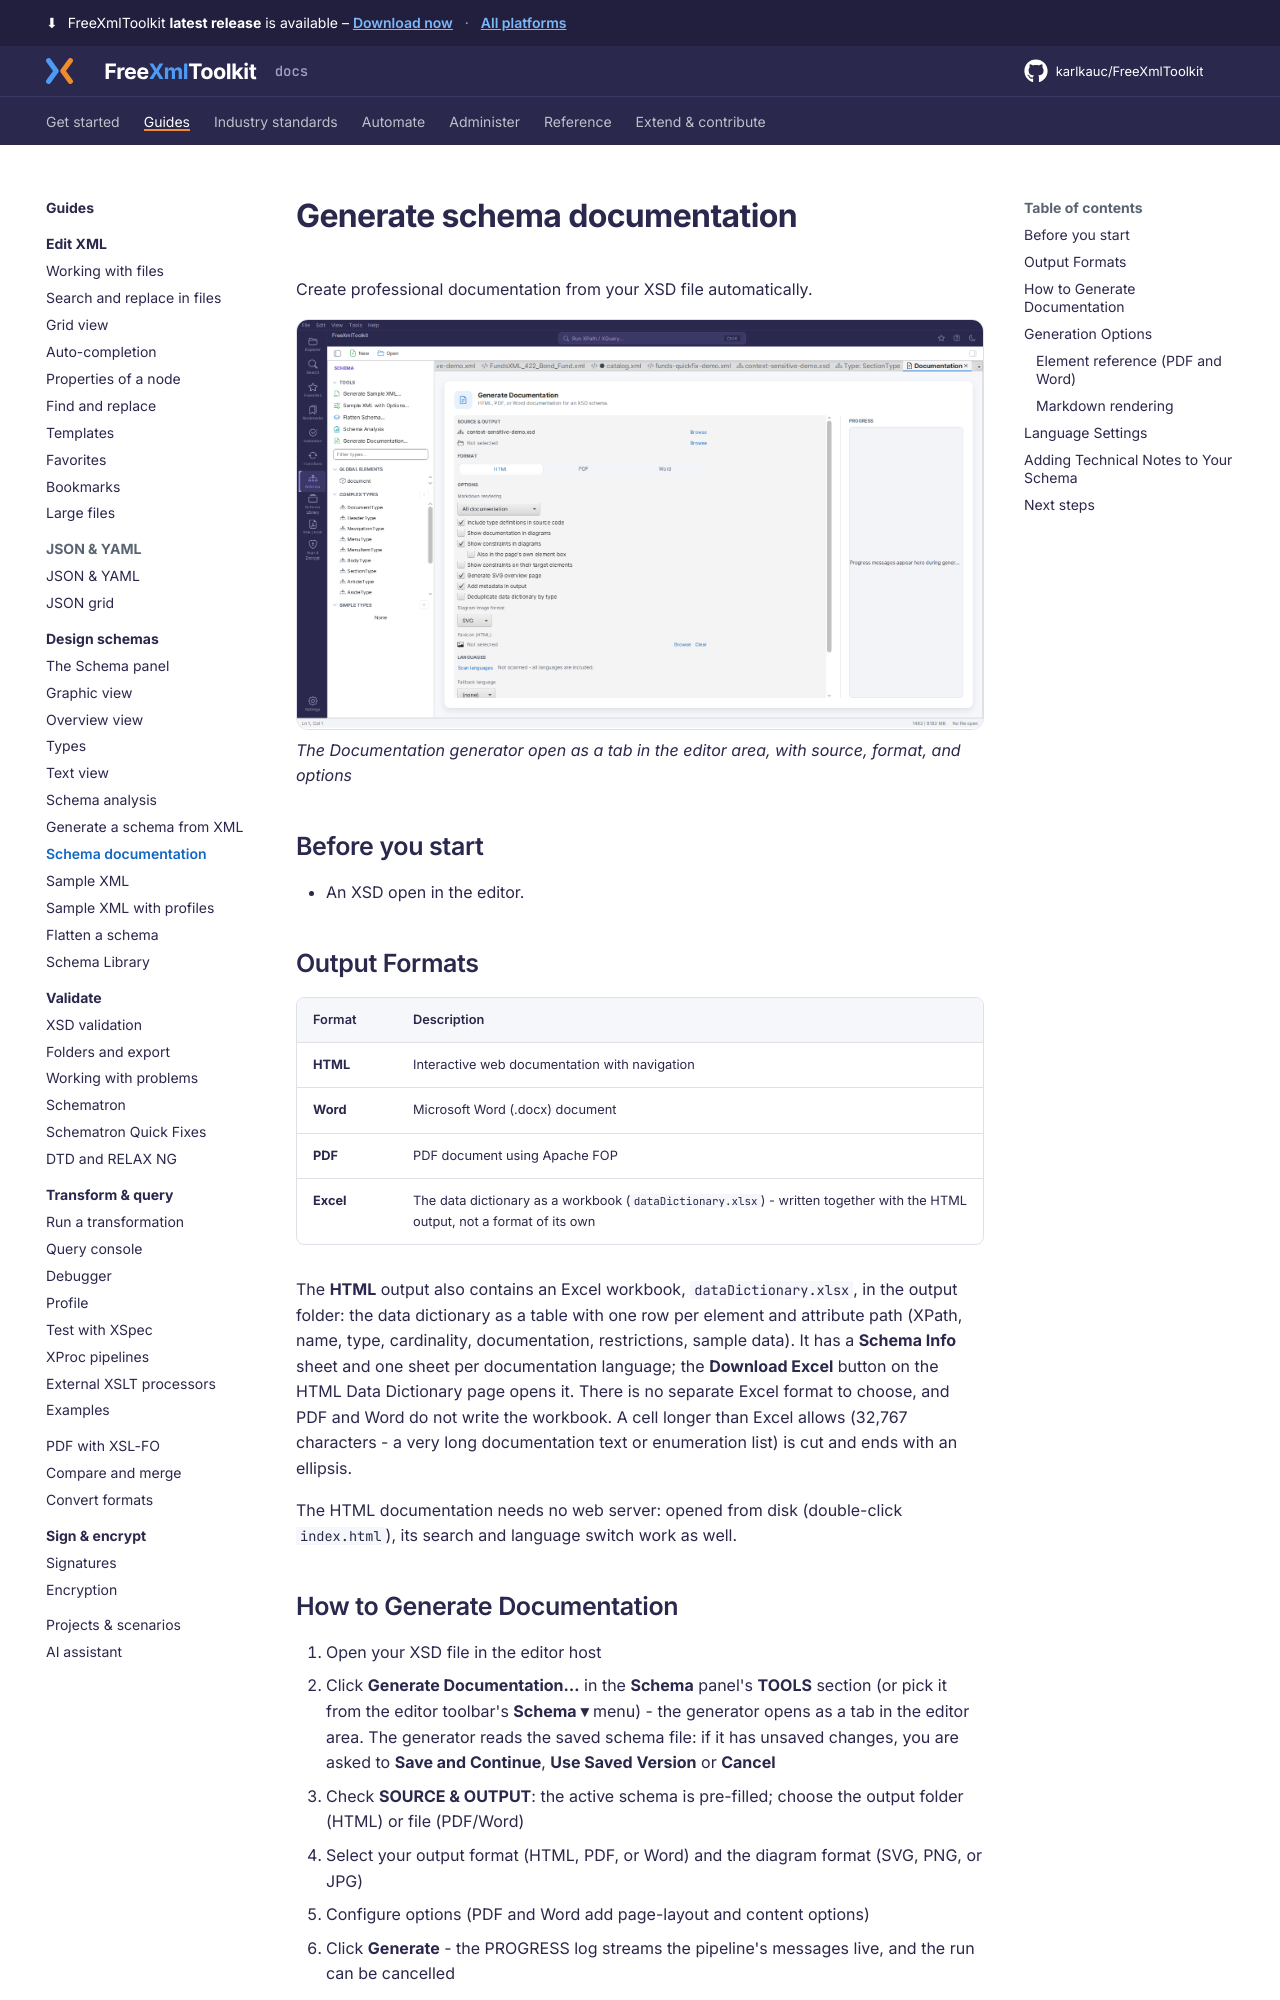

repository: karlkauc/FreeXmlToolkit · page: guides/design-schemas/documentation/index.html · generator: mkdocs

---
description: Generate HTML, Word or PDF documentation and an Excel data dictionary from an XSD schema.
---

# Generate schema documentation

Create professional documentation from your XSD file automatically.

![Documentation Generator](../../img/xsd-documentation.png)
*The Documentation generator open as a tab in the editor area, with source, format, and options*

## Before you start

- An XSD open in the editor.

## Output Formats

| Format   | Description                                   |
|----------|-----------------------------------------------|
| **HTML** | Interactive web documentation with navigation |
| **Word** | Microsoft Word (.docx) document               |
| **PDF**  | PDF document using Apache FOP                 |
| **Excel** | The data dictionary as a workbook (`dataDictionary.xlsx`) - written together with the HTML output, not a format of its own |

The **HTML** output also contains an Excel workbook, `dataDictionary.xlsx`, in the output folder:
the data dictionary as a table with one row per element and attribute path (XPath, name, type,
cardinality, documentation, restrictions, sample data). It has a **Schema Info** sheet and one
sheet per documentation language; the **Download Excel** button on the HTML Data Dictionary page
opens it. There is no separate Excel format to choose, and PDF and Word do not write the workbook.
A cell longer than Excel allows (32,767 characters - a very long documentation text or enumeration
list) is cut and ends with an ellipsis.

The HTML documentation needs no web server: opened from disk (double-click `index.html`), its search and
language switch work as well.

## How to Generate Documentation

1. Open your XSD file in the editor host
2. Click **Generate Documentation…** in the **Schema** panel's **TOOLS** section (or pick it from
   the editor toolbar's **Schema ▾** menu) - the generator opens as a tab in the editor area.
   The generator reads the saved schema file: if it has unsaved changes, you are asked to
   **Save and Continue**, **Use Saved Version** or **Cancel**
3. Check **SOURCE & OUTPUT**: the active schema is pre-filled; choose the output folder
   (HTML) or file (PDF/Word)
4. Select your output format (HTML, PDF, or Word) and the diagram format (SVG, PNG, or JPG)
5. Configure options (PDF and Word add page-layout and content options)
6. Click **Generate** - the PROGRESS log streams the pipeline's messages live, and the run
   can be cancelled
7. Open the result automatically or from the output location

!!! tip
    Generation works from the schema's **last-saved** version on disk so that relative
    `xs:include` / `xs:import` references resolve correctly - save the XSD first to document
    your latest edits. Remote imports are resolved through the Schema Library, XML catalogs
    and the schema cache (see
    [Automatic Resolution of Imported Schemas](graphic-view.md#automatic-resolution-of-imported-schemas));
    the generator never modifies your schema file or writes into its folder.
